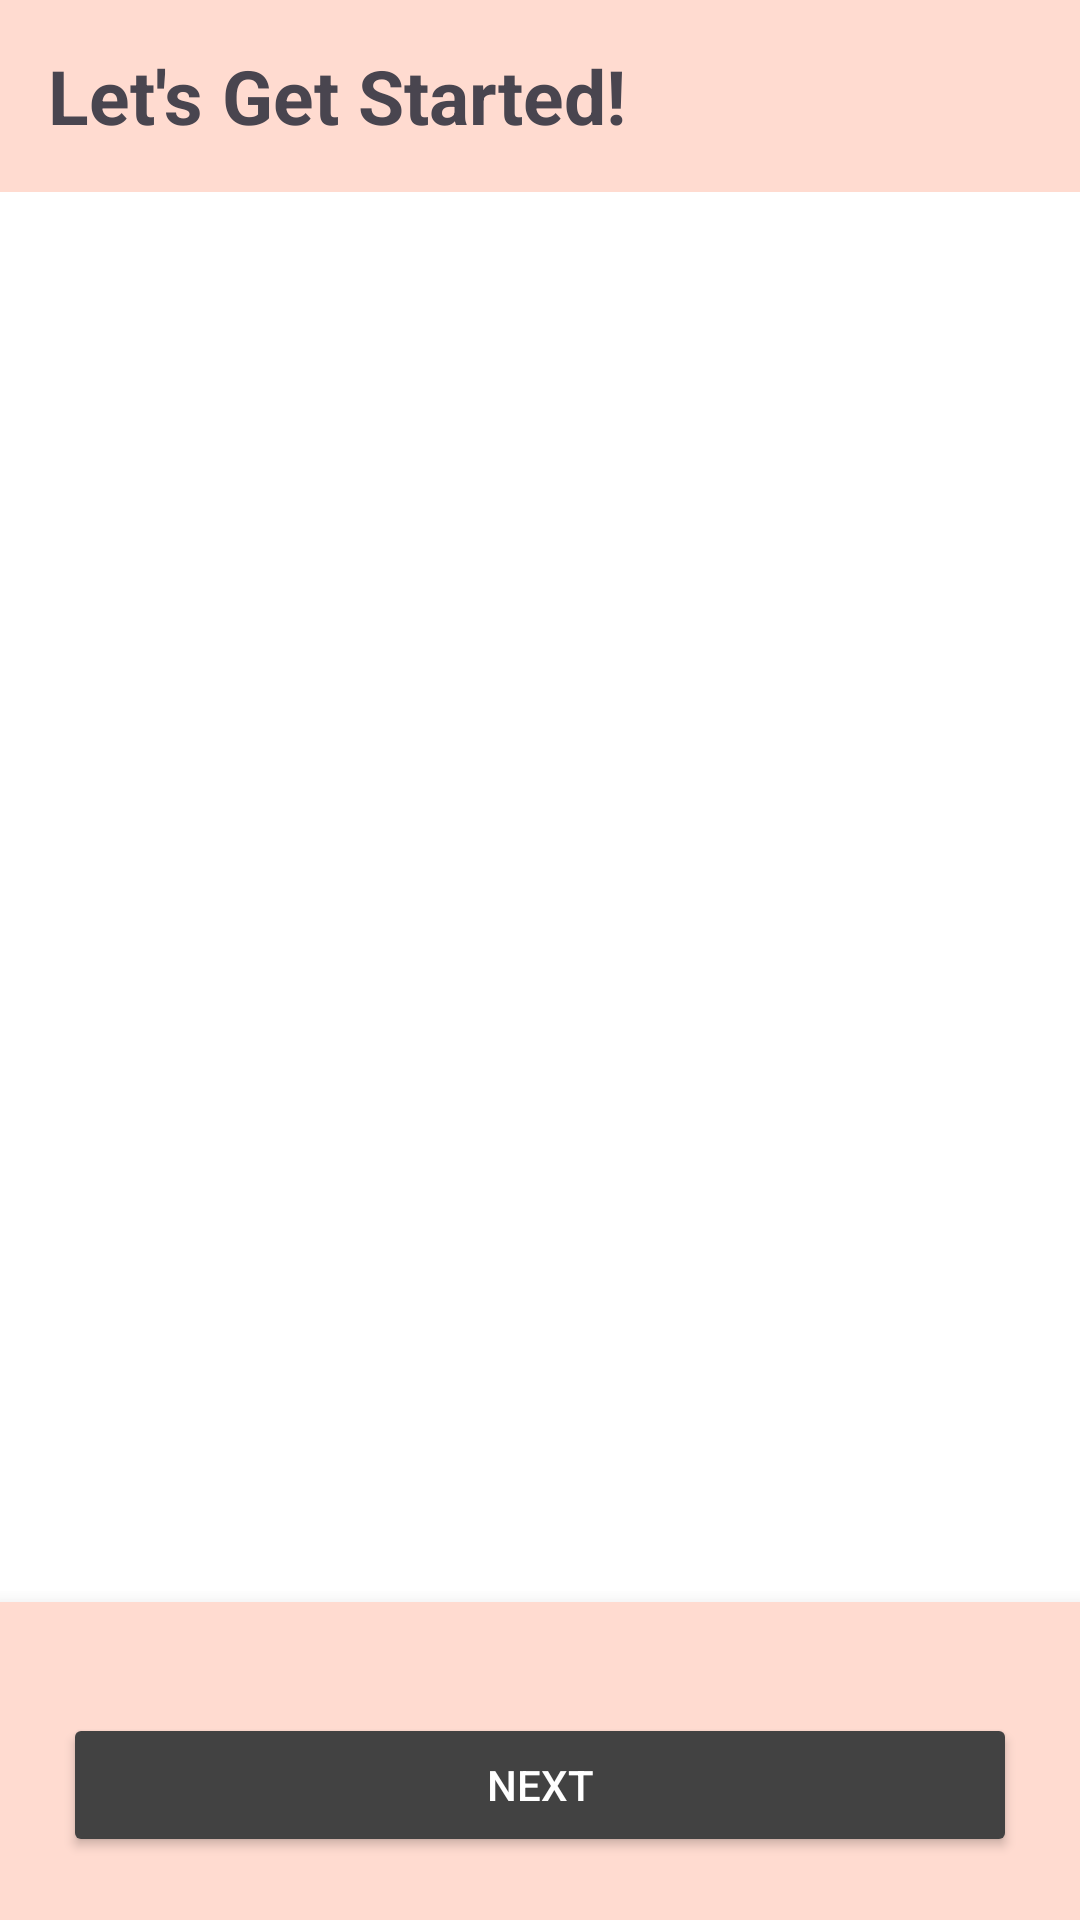

Layout XML and referenced resources for this Android screen:
<!-- AndroidManifest.xml: application theme AppTheme -->
<!-- res/layout/fragment_sign_up.xml -->
<?xml version="1.0" encoding="utf-8"?>
<layout xmlns:android="http://schemas.android.com/apk/res/android">

    <data>
        <variable
            name="viewModel"
            type="com.example.eventmanagement.ui.fragments.signup.SignUpViewModel" />
    </data>

    <androidx.constraintlayout.widget.ConstraintLayout xmlns:app="http://schemas.android.com/apk/res-auto"
        xmlns:tools="http://schemas.android.com/tools"
        android:layout_width="match_parent"
        android:layout_height="match_parent"
        tools:context=".ui.fragments.signup.SignUpFragment">

        <include
            android:id="@+id/loader_overlay"
            layout="@layout/loader_overlay"
            android:layout_width="match_parent"
            android:layout_height="match_parent"
            app:layout_constraintTop_toTopOf="parent"
            app:layout_constraintEnd_toEndOf="parent"
            app:layout_constraintStart_toStartOf="parent"
            app:layout_constraintBottom_toBottomOf="parent"
            android:visibility="gone" />

        <com.google.android.material.appbar.MaterialToolbar
            android:id="@+id/toolBar"
            android:layout_width="match_parent"
            android:layout_height="wrap_content"
            android:background="@color/md_theme_secondaryFixed"
            app:layout_constraintEnd_toEndOf="parent"
            app:layout_constraintStart_toStartOf="parent"
            app:layout_constraintTop_toTopOf="parent"
            app:navigationIcon="@drawable/ic_back">

            <TextView
                android:layout_width="wrap_content"
                android:layout_height="wrap_content"
                android:text="@string/let_s_get_started"
                android:textSize="25sp"
                android:textStyle="bold" />
        </com.google.android.material.appbar.MaterialToolbar>


        <androidx.viewpager2.widget.ViewPager2
            android:id="@+id/stepContainer"
            android:layout_width="0dp"
            android:layout_height="0dp"
            android:background="@color/cardview_light_background"
            app:layout_constraintBottom_toTopOf="@+id/navigationContainer"
            app:layout_constraintEnd_toEndOf="parent"
            app:layout_constraintStart_toStartOf="parent"
            app:layout_constraintTop_toBottomOf="@+id/toolBar">

        </androidx.viewpager2.widget.ViewPager2>

        <LinearLayout
            android:id="@+id/navigationContainer"
            android:layout_width="0dp"
            android:layout_height="wrap_content"
            android:background="@color/md_theme_secondaryFixed"
            android:elevation="10dp"
            android:orientation="vertical"
            android:padding="16dp"
            app:layout_constraintBottom_toBottomOf="parent"
            app:layout_constraintEnd_toEndOf="parent"
            app:layout_constraintStart_toStartOf="parent">

            <LinearLayout
                android:id="@+id/indicatorContainer"
                android:layout_width="wrap_content"
                android:layout_height="wrap_content"
                android:layout_gravity="center_horizontal"
                android:layout_marginTop="8dp"
                android:layout_marginBottom="8dp"
                android:orientation="horizontal"
                app:layout_constraintEnd_toEndOf="parent"
                app:layout_constraintStart_toStartOf="parent"
                app:layout_constraintTop_toTopOf="parent" />


            <LinearLayout
                android:layout_width="match_parent"
                android:layout_height="wrap_content"
                android:orientation="horizontal">

                <androidx.appcompat.widget.AppCompatButton
                    android:id="@+id/btnPrevious"
                    android:layout_width="0dp"
                    android:layout_height="wrap_content"
                    android:layout_margin="5dp"
                    android:layout_weight="1"
                    android:backgroundTint="@color/md_theme_background"
                    android:elevation="10dp"
                    android:text="@string/previous"
                    android:visibility="gone"/>

                <androidx.appcompat.widget.AppCompatButton
                    android:id="@+id/btnNext"
                    android:layout_width="0dp"
                    android:layout_height="wrap_content"
                    android:layout_margin="5dp"
                    android:layout_weight="1"
                    android:backgroundTint="@color/cardview_dark_background"
                    android:elevation="10dp"
                    android:text="@string/next"
                    android:textColor="@android:color/white" />

                <androidx.appcompat.widget.AppCompatButton
                    android:id="@+id/btnFinish"
                    android:layout_width="0dp"
                    android:layout_height="wrap_content"
                    android:layout_margin="5dp"
                    android:layout_weight="1"
                    android:backgroundTint="@color/cardview_dark_background"
                    android:elevation="10dp"
                    android:text="Finish"
                    android:textColor="@android:color/white"
                    android:visibility="gone"/>
            </LinearLayout>
        </LinearLayout>
    </androidx.constraintlayout.widget.ConstraintLayout>
</layout>
<!-- res/layout/loader_overlay.xml (included above) -->
<?xml version="1.0" encoding="utf-8"?>
<FrameLayout
    android:id="@+id/loaderOverlay"
    xmlns:android="http://schemas.android.com/apk/res/android"
    android:layout_width="match_parent"
    android:layout_height="match_parent"
    android:background="@android:color/transparent"
    android:elevation="100dp">

    
    <View
        android:layout_width="match_parent"
        android:layout_height="match_parent"
        android:background="#75000000"
        android:translationZ="50dp"/>

    
    <ProgressBar
        android:id="@+id/progress_bar"
        android:layout_width="wrap_content"
        android:layout_height="wrap_content"
        android:layout_gravity="center"
        android:indeterminateDrawable="@drawable/progress_drawable"
        android:visibility="visible"
        android:translationZ="50dp"/>

</FrameLayout>
<!-- resources referenced by this layout -->
<resources>
  <color name="md_theme_background">#FFF8F6</color>
  <color name="md_theme_secondaryFixed">#FFDBD0</color>
  <!-- drawable progress_drawable (drawable) -->
  <?xml version="1.0" encoding="utf-8"?>
  <layer-list xmlns:android="http://schemas.android.com/apk/res/android">
      <item>
          <shape android:shape="rectangle">
              <solid android:color="@android:color/transparent"/>
          </shape>
      </item>
      <item>
          <rotate
              android:fromDegrees="0"
              android:toDegrees="360"
              android:pivotX="50%"
              android:pivotY="50%">
              <shape android:shape="rectangle">
                  <size android:width="40dp" android:height="40dp"/>
                  <solid android:color="@color/md_theme_background"/> 
                  <corners android:radius="20dp"/>
              </shape>
          </rotate>
      </item>
  </layer-list>
  <string name="let_s_get_started">Let\'s Get Started!</string>
  <string name="next">Next</string>
  <string name="previous">Previous</string>
  <color name="md_theme_primary">#8F4C35</color>
  <color name="md_theme_onPrimary">#FFFFFF</color>
  <color name="md_theme_primaryContainer">#FFDBD0</color>
  <color name="md_theme_onPrimaryContainer">#390C00</color>
  <color name="md_theme_secondary">#77574D</color>
  <color name="md_theme_onSecondary">#FFFFFF</color>
  <color name="md_theme_secondaryContainer">#FFDBD0</color>
  <color name="md_theme_onSecondaryContainer">#2C160E</color>
  <color name="md_theme_tertiary">#6A5E2F</color>
  <color name="md_theme_onTertiary">#FFFFFF</color>
  <color name="md_theme_tertiaryContainer">#F3E2A7</color>
  <color name="md_theme_onTertiaryContainer">#221B00</color>
  <color name="md_theme_error">#BA1A1A</color>
  <color name="md_theme_onError">#FFFFFF</color>
  <color name="md_theme_errorContainer">#FFDAD6</color>
  <color name="md_theme_onErrorContainer">#410002</color>
  <color name="md_theme_onBackground">#231917</color>
  <color name="md_theme_surface">#FFF8F6</color>
  <color name="md_theme_onSurface">#231917</color>
  <color name="md_theme_surfaceVariant">#F5DED7</color>
  <color name="md_theme_onSurfaceVariant">#53433F</color>
  <color name="md_theme_outline">#85736E</color>
  <color name="md_theme_outlineVariant">#D8C2BB</color>
  <color name="md_theme_inverseSurface">#392E2B</color>
  <color name="md_theme_inverseOnSurface">#FFEDE8</color>
  <color name="md_theme_inversePrimary">#FFB59D</color>
  <color name="md_theme_primaryFixed">#FFDBD0</color>
  <color name="md_theme_onPrimaryFixed">#390C00</color>
  <color name="md_theme_primaryFixedDim">#FFB59D</color>
  <color name="md_theme_onPrimaryFixedVariant">#723520</color>
  <color name="md_theme_onSecondaryFixed">#2C160E</color>
  <color name="md_theme_secondaryFixedDim">#E7BDB0</color>
  <color name="md_theme_onSecondaryFixedVariant">#5D4036</color>
  <color name="md_theme_tertiaryFixed">#F3E2A7</color>
  <color name="md_theme_onTertiaryFixed">#221B00</color>
  <color name="md_theme_tertiaryFixedDim">#D6C68D</color>
  <color name="md_theme_onTertiaryFixedVariant">#51461A</color>
  <color name="md_theme_surfaceDim">#E8D6D1</color>
  <color name="md_theme_surfaceBright">#FFF8F6</color>
  <color name="md_theme_surfaceContainerLowest">#FFFFFF</color>
  <color name="md_theme_surfaceContainerLow">#FFF1ED</color>
  <color name="md_theme_surfaceContainer">#FCEAE5</color>
  <color name="md_theme_surfaceContainerHigh">#F7E4DF</color>
  <color name="md_theme_surfaceContainerHighest">#F1DFDA</color>
</resources>
